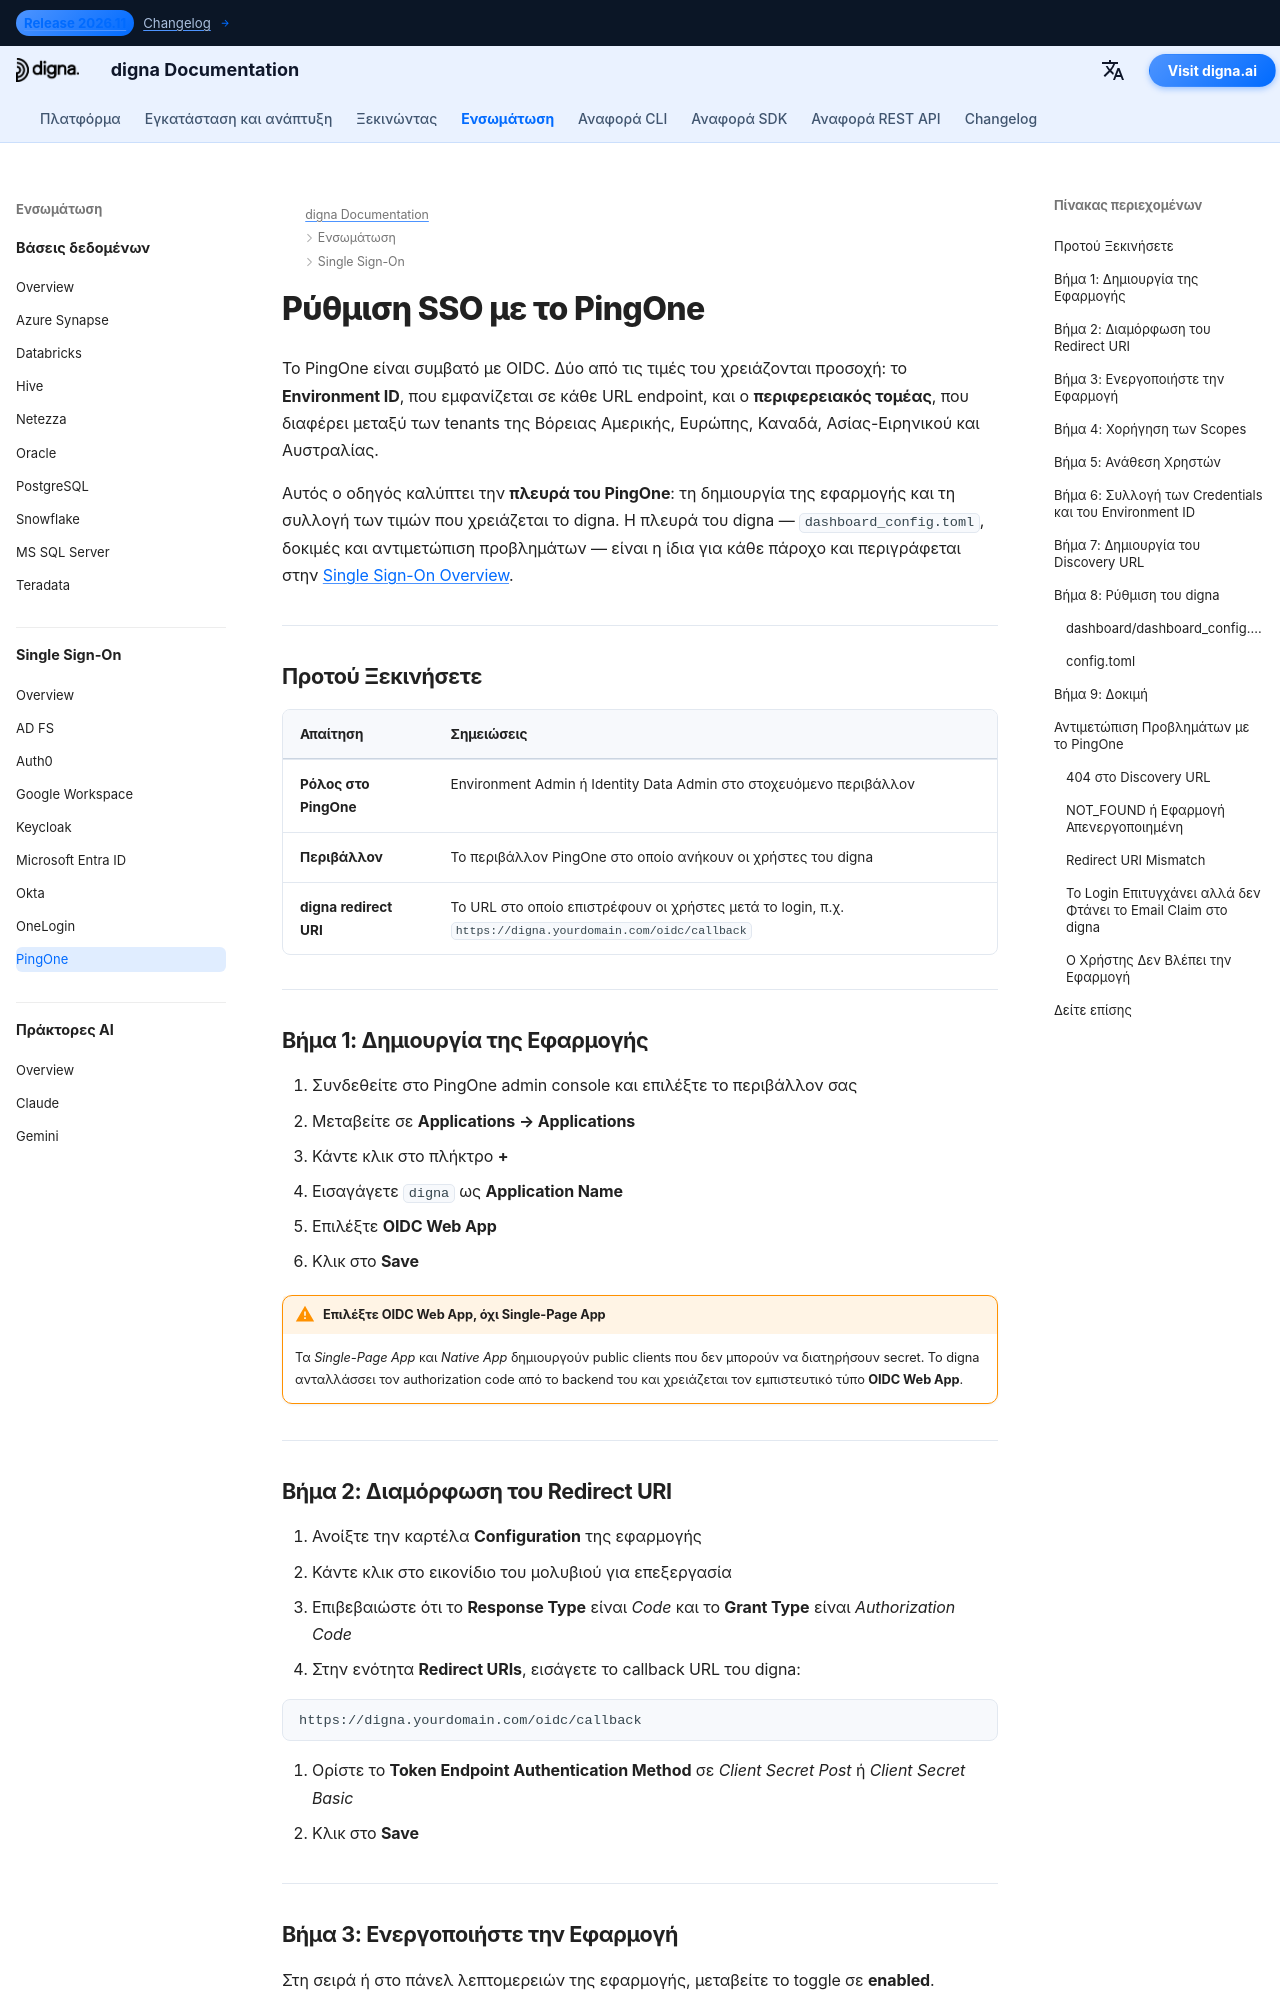

repository: dignaai/digna-docs · page: el/sso/pingone_sso_guide/index.html · generator: mkdocs

---
title: PingOne SSO – Ενσωμάτωση Single Sign-On | Τεκμηρίωση digna
description: Ρυθμίστε το Single Sign-On για το digna με το PingOne χρησιμοποιώντας OpenID Connect — ρύθμιση εφαρμογής OIDC web, redirect URIs, client credentials, environment ID, περιφερειακοί τομείς και η αντίστοιχη ρύθμιση στο digna.
image: /assets/logo_square.png
keywords: digna sso, pingone sso, ping identity, pingone oidc, environment id, OpenID Connect, εταιρική αυθεντικοποίηση
---

# Ρύθμιση SSO με το PingOne

Το PingOne είναι συμβατό με OIDC. Δύο από τις τιμές του χρειάζονται προσοχή: το **Environment ID**, που εμφανίζεται σε κάθε URL endpoint, και ο **περιφερειακός τομέας**, που διαφέρει μεταξύ των tenants της Βόρειας Αμερικής, Ευρώπης, Καναδά, Ασίας-Ειρηνικού και Αυστραλίας.

Αυτός ο οδηγός καλύπτει την **πλευρά του PingOne**: τη δημιουργία της εφαρμογής και τη συλλογή των τιμών που χρειάζεται το digna. Η πλευρά του digna — `dashboard_config.toml`, δοκιμές και αντιμετώπιση προβλημάτων — είναι η ίδια για κάθε πάροχο και περιγράφεται στην [Single Sign-On Overview](overview.md).

---

## Προτού Ξεκινήσετε

| Απαίτηση | Σημειώσεις |
|---|---|
| **Ρόλος στο PingOne** | Environment Admin ή Identity Data Admin στο στοχευόμενο περιβάλλον |
| **Περιβάλλον** | Το περιβάλλον PingOne στο οποίο ανήκουν οι χρήστες του digna |
| **digna redirect URI** | Το URL στο οποίο επιστρέφουν οι χρήστες μετά το login, π.χ. `https://digna.yourdomain.com/oidc/callback` |

---

## Βήμα 1: Δημιουργία της Εφαρμογής

1. Συνδεθείτε στο PingOne admin console και επιλέξτε το περιβάλλον σας
2. Μεταβείτε σε **Applications → Applications**
3. Κάντε κλικ στο πλήκτρο **+**
4. Εισαγάγετε `digna` ως **Application Name**
5. Επιλέξτε **OIDC Web App**
6. Κλικ στο **Save**

!!! warning "Επιλέξτε OIDC Web App, όχι Single-Page App"

    Τα *Single-Page App* και *Native App* δημιουργούν public clients που δεν μπορούν να διατηρήσουν secret. Το digna ανταλλάσσει τον authorization code από το backend του και χρειάζεται τον εμπιστευτικό τύπο **OIDC Web App**.

---
